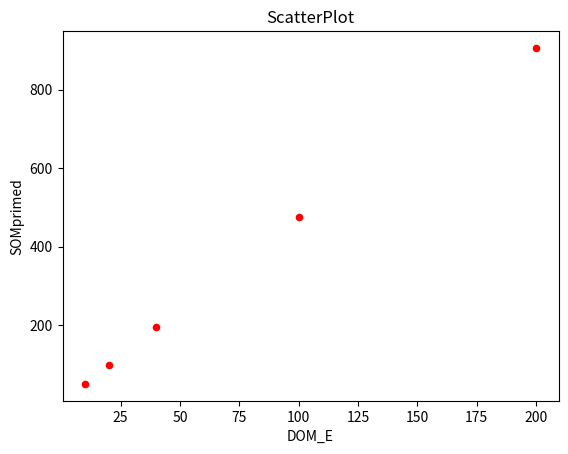

Generate this figure with matplotlib:
# -*- coding: utf-8 -*-
"""
Created on Fri Aug 16 11:12:59 2024

@author: Olga
"""
import math
import numpy as np
import pandas as pd
import matplotlib.pyplot as plt

DOM_EC = 2 # DOM energetic quality = energy stored per one gram of DOM [J/g] was 5
kpriming=0.001 #decay rate of negative exponential decay curve of decay price, was 0.3
Priming_max=0.5 #maximum decay price [J/gC] should be maximum fraction that can be primed
ExtraGrowth = 20
#what can be primed
#SOMprimable=POM+MAOMs+MAOMp  # MAOMp is primed, decision 13/8/2024
SOMprimable = 10000

#changing DOM_EC
DOM_EC_range = np.array([0.5,1,2,5,10])

for i in range(len(DOM_EC_range)):
    #DecayCost = how much energy will be spent on SOM decay, definite integral of a decay price function [J]
    DOM_E = ExtraGrowth*DOM_EC_range[i] # total energy stored in the DOM that bacteria can still assimilate [J]
         
    #SOMprimed = [gC] how much gC in POM or MAOM can be decayed with energy in DOM (DOM_E)
    SOMprimed=Priming_max*SOMprimable*(1-math.exp(-kpriming*DOM_E)) 
    print('DOM EC=', DOM_EC_range[i], 'DOM_E=', DOM_E, 'SOMprimed=', SOMprimed)

#with higher DOM_EC, more SOM can be primed



column_names=['DOM_EC','DOM_E', 	'kpriming', 'Priming_max',	'SOMprimed'	, 'SOMprimable']
results_df = pd.DataFrame(columns=column_names)

#changing Priming max
Priming_max = np.array([0.5,1,2,5,10]) #maximum decay price [J/gC]
for i in range(len(Priming_max)):
    #DecayCost = how much energy will be spent on SOM decay, definite integral of a decay price function [J]
    DOM_E = ExtraGrowth*DOM_EC # total energy stored in the DOM that bacteria can still assimilate [J]
         
    #SOMprimed = [gC] how much gC in POM or MAOM can be decayed with energy in DOM (DOM_E)
    SOMprimed=Priming_max[i]*SOMprimable*(1-math.exp(-kpriming*DOM_E)) 
    
    print('Priming_max=', Priming_max[i], 'DOM_E=', DOM_E, 'SOMprimed=', SOMprimed)
    
# with higher Priming_max, Priming is higher / weird!!


#changing third part of equation
#changing DOM_EC
DOM_EC_range = np.array([0.5,1,2,5,10])
Priming_max=0.5

for i in range(len(DOM_EC_range)):
    #DecayCost = how much energy will be spent on SOM decay, definite integral of a decay price function [J]
    DOM_E = ExtraGrowth*DOM_EC_range[i] # total energy stored in the DOM that bacteria can still assimilate [J]
                 
    #SOMprimed = [gC] how much gC in POM or MAOM can be decayed with energy in DOM (DOM_E)
    bracket = (1-math.exp(-kpriming*DOM_E)) 
    SOMprimed=Priming_max*SOMprimable*(1-math.exp(-kpriming*DOM_E)) 
    # SOMprimed=SOMprimable* (1-math.exp(-kpriming*DOM_E))/Priming_max 
    results_df.loc[len(results_df)] = [DOM_EC, DOM_E, kpriming, Priming_max, SOMprimed, SOMprimable]

    print('bracket', bracket, 'Priming_max=', Priming_max, 'DOM_E=', DOM_E, 'SOMprimed=', SOMprimed)
    
    # scatter plot
results_df.plot(kind='scatter',
        x='DOM_E',
        y='SOMprimed',
        color='red')

# set the title
plt.title('ScatterPlot')

# show the plot
plt.show()


#changing kriming max
kpriming = np.array([0.001,0.01,0.1,1]) #decay rate of negative exponential decay curve of decay price
Priming_max=0.5 #maximum decay price [J/gC] should be maximum fraction that can be primed
DOM_E = np.array([1, 10, 100])

for i in range(len(kpriming)):
    for j in range(len(DOM_E)):
    #DecayCost = how much energy will be spent on SOM decay, definite integral of a decay price function [J]
    # DOM_E = ExtraGrowth*DOM_EC # total energy stored in the DOM that bacteria can still assimilate [J]
         
        #SOMprimed = [gC] how much gC in POM or MAOM can be decayed with energy in DOM (DOM_E)
        SOMprimed=Priming_max*SOMprimable*(1-math.exp(-kpriming[i]*DOM_E[j])) 
        
        print('kpriming=', kpriming[i], 'DOM_E=', DOM_E[j], 'SOMprimed=', SOMprimed)
    
# with higher kpriming, more SOM primed in total but also less response of priming to energy available
